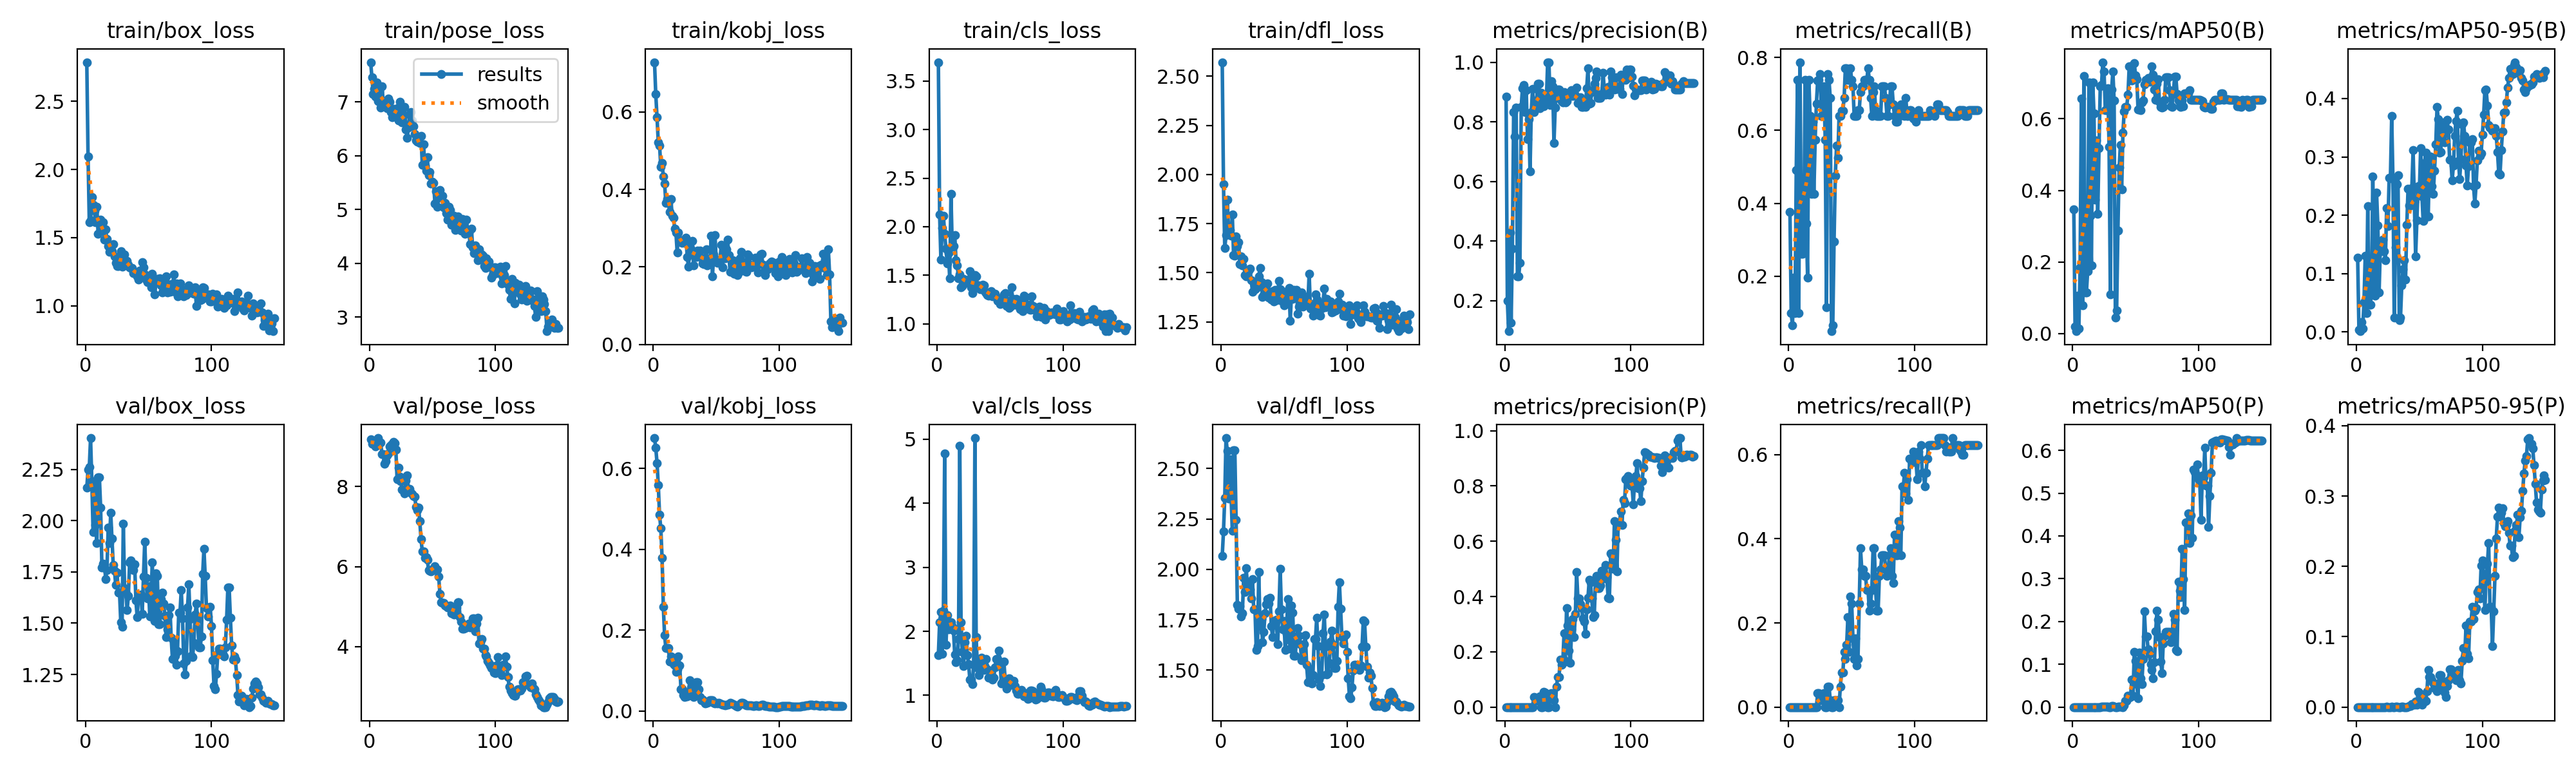

Source data for this figure (header and first rows):
epoch, time, train/box_loss, train/pose_loss, train/kobj_loss, train/cls_loss, train/dfl_loss, metrics/precision(B), metrics/recall(B), metrics/mAP50(B), metrics/mAP50-95(B), metrics/precision(P), metrics/recall(P), metrics/mAP50(P), metrics/mAP50-95(P), val/box_loss, val/pose_loss, val/kobj_loss, val/cls_loss, val/dfl_loss, lr/pg0, lr/pg1, lr/pg2
1, 6.142, 2.786, 7.741, 0.7288, 3.695, 2.572, 0.8846, 0.377, 0.3466, 0.1268, 0, 0, 0, 0, 2.161, 9.176, 0.6754, 1.633, 2.066, 0.00028, 0.00028, 0.00028
2, 9.485, 2.096, 7.458, 0.6461, 2.126, 1.952, 0.2, 0.09836, 0.01966, 0.0036, 0, 0, 0, 0, 2.25, 9.063, 0.651, 2.144, 2.189, 0.0005762, 0.0005762, 0.0005762
3, 12.75, 1.611, 7.145, 0.5861, 1.661, 1.625, 0.09756, 0.06557, 0.00634, 0.00111, 0, 0, 0, 0, 2.26, 9.121, 0.614, 2.301, 2.355, 0.0008684, 0.0008684, 0.0008684
4, 16.04, 1.627, 7.24, 0.5222, 1.986, 1.691, 0.4286, 0.1967, 0.1048, 0.01681, 0, 0, 0, 0, 2.403, 9.066, 0.5592, 1.652, 2.651, 0.001157, 0.001157, 0.001157
5, 19.29, 1.796, 7.098, 0.5141, 2.115, 1.871, 0.125, 0.09836, 0.01462, 0.00528, 0, 0, 0, 0, 2.193, 9.01, 0.486, 2.323, 2.587, 0.001441, 0.001441, 0.001441
6, 22.58, 1.741, 7.366, 0.4592, 1.926, 1.723, 0.375, 0.4918, 0.1856, 0.05057, 0, 0, 0, 0, 1.945, 9.161, 0.4519, 4.781, 2.351, 0.001721, 0.001721, 0.001721
7, 25.81, 1.698, 7.019, 0.4689, 1.772, 1.718, 0.8333, 0.7377, 0.6563, 0.1307, 0, 0, 0, 0, 2.175, 9.211, 0.3794, 1.787, 2.545, 0.001921, 0.001921, 0.001921
8, 29.24, 1.612, 7.197, 0.4339, 1.624, 1.687, 0.75, 0.09836, 0.07833, 0.0325, 0, 0, 0, 0, 1.979, 9.091, 0.2574, 2.251, 2.367, 0.001908, 0.001908, 0.001908
9, 32.53, 1.726, 6.895, 0.4152, 1.729, 1.796, 0.8488, 0.7869, 0.7203, 0.2154, 0, 0, 0, 0, 1.892, 9.096, 0.1873, 2.035, 2.193, 0.001894, 0.001894, 0.001894
10, 35.94, 1.526, 7.294, 0.3662, 1.468, 1.592, 0.2807, 0.2623, 0.115, 0.04641, 0, 0, 0, 0, 2.211, 8.802, 0.1557, 2.139, 2.591, 0.001881, 0.001881, 0.001881
11, 39.25, 1.602, 7.005, 0.3755, 2.337, 1.586, 0.2807, 0.2623, 0.115, 0.04641, 0, 0, 0, 0, 2.211, 8.802, 0.1557, 2.139, 2.591, 0.001868, 0.001868, 0.001868
12, 42.57, 1.63, 6.999, 0.366, 1.796, 1.686, 0.3269, 0.2787, 0.1735, 0.06437, 0, 0, 0, 0, 2.063, 8.564, 0.1555, 2.07, 2.246, 0.001855, 0.001855, 0.001855
13, 45.86, 1.575, 6.956, 0.3426, 1.797, 1.636, 0.8491, 0.7377, 0.7018, 0.2668, 0, 0, 0, 0, 1.772, 8.637, 0.1229, 2.008, 1.824, 0.001842, 0.001842, 0.001842
14, 49.31, 1.613, 6.889, 0.3759, 1.915, 1.654, 0.913, 0.3443, 0.3295, 0.1042, 0, 0, 0, 0, 1.792, 8.785, 0.1345, 1.636, 1.803, 0.001828, 0.001828, 0.001828
15, 52.65, 1.487, 7.064, 0.3318, 1.654, 1.544, 0.9231, 0.1967, 0.1904, 0.06251, 0, 0, 0, 0, 1.788, 8.834, 0.1312, 1.519, 1.817, 0.001815, 0.001815, 0.001815
16, 56.04, 1.561, 7.003, 0.3275, 1.6, 1.582, 0.8333, 0.7377, 0.7013, 0.2386, 0, 0, 0, 0, 1.716, 9.005, 0.1152, 1.544, 1.766, 0.001802, 0.001802, 0.001802
17, 59.45, 1.489, 6.815, 0.2991, 1.469, 1.537, 0.907, 0.6393, 0.6154, 0.1824, 0, 0, 0, 0, 1.76, 9.032, 0.1131, 1.883, 1.782, 0.001789, 0.001789, 0.001789
18, 62.82, 1.44, 6.713, 0.2892, 1.508, 1.571, 0.7429, 0.4262, 0.3736, 0.06795, 0, 0, 0, 0, 1.965, 9.071, 0.09642, 4.894, 1.957, 0.001776, 0.001776, 0.001776
19, 66.23, 1.395, 6.871, 0.2377, 1.375, 1.49, 0.8085, 0.623, 0.5396, 0.1462, 0, 0, 0, 0, 1.891, 9.123, 0.103, 2.143, 1.888, 0.001762, 0.001762, 0.001762
20, 69.6, 1.437, 6.778, 0.2885, 1.388, 1.482, 0.6341, 0.4262, 0.3345, 0.1379, 0, 0, 0, 0, 2.038, 9.082, 0.1356, 1.681, 2.006, 0.001749, 0.001749, 0.001749
21, 73, 1.402, 6.842, 0.2709, 1.46, 1.487, 0.8333, 0.5738, 0.5188, 0.1578, 0, 0, 0, 0, 1.914, 8.93, 0.1129, 1.462, 1.923, 0.001736, 0.001736, 0.001736
22, 76.39, 1.455, 6.887, 0.2662, 1.456, 1.512, 0.9113, 0.6736, 0.6907, 0.1382, 0, 0, 0, 0, 1.783, 8.174, 0.05421, 1.829, 1.903, 0.001723, 0.001723, 0.001723
23, 79.87, 1.363, 6.663, 0.2622, 1.421, 1.522, 0.8331, 0.7363, 0.6946, 0.1225, 0.03636, 0.03279, 0.00127, 0.00013, 1.755, 8.479, 0.05521, 1.934, 1.9, 0.00171, 0.00171, 0.00171
24, 83.31, 1.317, 7.01, 0.2692, 1.447, 1.463, 0.8714, 0.7377, 0.7582, 0.2124, 0.03528, 0.03279, 0.00125, 0.00025, 1.686, 8.253, 0.039, 1.631, 1.855, 0.001696, 0.001696, 0.001696
25, 86.8, 1.292, 6.7, 0.2617, 1.446, 1.405, 0.8518, 0.7541, 0.7319, 0.1813, 0.02329, 0.01639, 0.00042, 0.00012, 1.748, 8.139, 0.0354, 1.49, 1.952, 0.001683, 0.001683, 0.001683
26, 90.3, 1.291, 6.618, 0.2759, 1.544, 1.448, 0.9286, 0.6393, 0.6248, 0.2641, 0.02828, 0.01639, 0.00056, 0.00011, 1.649, 7.917, 0.03561, 1.247, 1.803, 0.00167, 0.00167, 0.00167
27, 93.79, 1.337, 6.769, 0.225, 1.378, 1.416, 0.9286, 0.6393, 0.6248, 0.2641, 0.02828, 0.01639, 0.00056, 0.00011, 1.649, 7.917, 0.03561, 1.247, 1.803, 0.001657, 0.001657, 0.001657
28, 97.33, 1.402, 6.909, 0.2006, 1.315, 1.423, 0.8461, 0.7213, 0.685, 0.3697, 0.03932, 0.03279, 0.00143, 0.00032, 1.503, 7.828, 0.04668, 1.176, 1.6, 0.001644, 0.001644, 0.001644
29, 101, 1.29, 6.488, 0.2535, 1.368, 1.456, 0.8974, 0.5738, 0.5217, 0.2615, 0, 0, 0, 0, 1.483, 8.143, 0.07627, 1.476, 1.62, 0.00163, 0.00163, 0.00163
30, 104.6, 1.359, 6.332, 0.2456, 1.503, 1.481, 0.875, 0.1148, 0.1087, 0.025, 0, 0, 0, 0, 1.986, 8.272, 0.05653, 5.018, 1.987, 0.001617, 0.001617, 0.001617
31, 108.1, 1.379, 6.521, 0.2668, 1.49, 1.523, 0.8518, 0.7541, 0.6813, 0.1454, 0.05556, 0.04918, 0.0025, 0.00055, 1.671, 7.928, 0.04633, 1.906, 1.719, 0.001604, 0.001604, 0.001604
32, 111.7, 1.317, 6.77, 0.2043, 1.398, 1.452, 0.8784, 0.7377, 0.733, 0.2536, 0.05246, 0.04918, 0.00255, 0.00054, 1.653, 7.94, 0.03406, 1.43, 1.753, 0.001591, 0.001591, 0.001591
33, 115.2, 1.332, 6.814, 0.2351, 1.398, 1.378, 0.875, 0.6885, 0.6508, 0.2688, 0.02221, 0.01639, 0.00041, 0.00012, 1.563, 7.845, 0.05053, 1.313, 1.639, 0.001578, 0.001578, 0.001578
34, 118.7, 1.301, 6.662, 0.2253, 1.358, 1.387, 1, 0.04918, 0.045, 0.02, 0, 0, 0, 0, 1.633, 7.807, 0.07188, 1.537, 1.691, 0.001564, 0.001564, 0.001564
35, 122.2, 1.283, 6.553, 0.2426, 1.373, 1.404, 1, 0.06557, 0.065, 0.0245, 0, 0, 0, 0, 1.797, 7.767, 0.07184, 1.586, 1.783, 0.001551, 0.001551, 0.001551
36, 125.6, 1.28, 6.404, 0.2319, 1.399, 1.435, 0.8571, 0.2951, 0.2884, 0.08016, 0.04762, 0.01639, 0.001, 0.0003, 1.808, 7.753, 0.05398, 1.442, 1.828, 0.001538, 0.001538, 0.001538
37, 129.1, 1.277, 6.288, 0.2431, 1.397, 1.447, 0.9355, 0.4754, 0.4638, 0.1078, 0.04953, 0.01639, 0.00094, 0.00019, 1.784, 7.491, 0.03388, 1.398, 1.853, 0.001525, 0.001525, 0.001525
38, 132.5, 1.239, 6.268, 0.2233, 1.335, 1.372, 0.9189, 0.5574, 0.5278, 0.1225, 0.04037, 0.01639, 0.00079, 8e-05, 1.76, 7.407, 0.02611, 1.457, 1.831, 0.001512, 0.001512, 0.001512
39, 136, 1.245, 6.285, 0.209, 1.313, 1.39, 0.7282, 0.5246, 0.4021, 0.08965, 0.0246, 0.01639, 0.00041, 4e-05, 1.789, 7.477, 0.02837, 1.571, 1.86, 0.001498, 0.001498, 0.001498
40, 139.4, 1.235, 6.244, 0.2077, 1.294, 1.364, 0.8478, 0.6393, 0.5617, 0.1833, 0, 0, 0, 0, 1.611, 7.132, 0.02365, 1.409, 1.719, 0.001485, 0.001485, 0.001485
41, 142.8, 1.217, 6.368, 0.2165, 1.288, 1.406, 0.907, 0.6393, 0.6207, 0.2456, 0.07471, 0.04918, 0.00423, 0.00042, 1.531, 6.688, 0.01928, 1.274, 1.663, 0.001472, 0.001472, 0.001472
42, 146.2, 1.194, 5.827, 0.2449, 1.308, 1.353, 0.9088, 0.6535, 0.6338, 0.2172, 0.1087, 0.08197, 0.01384, 0.00189, 1.627, 6.373, 0.01968, 1.275, 1.745, 0.001459, 0.001459, 0.001459
43, 149.6, 1.261, 6.211, 0.2045, 1.336, 1.412, 0.9088, 0.6535, 0.6338, 0.2172, 0.1087, 0.08197, 0.01384, 0.00189, 1.627, 6.373, 0.01968, 1.275, 1.745, 0.001446, 0.001446, 0.001446
44, 153.1, 1.254, 5.822, 0.2202, 1.28, 1.361, 0.875, 0.6885, 0.6674, 0.2461, 0.1713, 0.1311, 0.02673, 0.00423, 1.638, 6.214, 0.02164, 1.245, 1.749, 0.001432, 0.001432, 0.001432
45, 156.5, 1.318, 5.726, 0.2078, 1.312, 1.397, 0.8704, 0.7705, 0.7472, 0.3112, 0.1535, 0.1148, 0.02187, 0.00391, 1.546, 6.236, 0.02659, 1.277, 1.628, 0.001419, 0.001419, 0.001419
46, 159.9, 1.284, 5.97, 0.2804, 1.311, 1.459, 0.8647, 0.7705, 0.7468, 0.223, 0.1607, 0.1475, 0.02417, 0.00341, 1.728, 6.164, 0.02721, 1.439, 1.791, 0.001406, 0.001406, 0.001406
47, 163.4, 1.229, 5.638, 0.1764, 1.276, 1.417, 0.9, 0.7377, 0.7063, 0.1295, 0.2664, 0.2131, 0.06353, 0.00773, 1.898, 5.912, 0.02627, 1.567, 2.001, 0.001393, 0.001393, 0.001393
48, 166.9, 1.193, 5.703, 0.2325, 1.238, 1.356, 0.8654, 0.7377, 0.7215, 0.1914, 0.168, 0.1311, 0.02698, 0.00312, 1.721, 5.895, 0.02082, 1.57, 1.801, 0.00138, 0.00138, 0.00138
49, 170.3, 1.174, 5.488, 0.2825, 1.239, 1.384, 0.8704, 0.7705, 0.7565, 0.2495, 0.3584, 0.2623, 0.1286, 0.02192, 1.622, 5.881, 0.01906, 1.694, 1.704, 0.001366, 0.001366, 0.001366
50, 173.8, 1.173, 5.522, 0.2185, 1.201, 1.336, 0.8823, 0.7377, 0.7208, 0.2411, 0.2941, 0.2459, 0.1077, 0.02014, 1.68, 5.923, 0.01952, 1.518, 1.745, 0.001353, 0.001353, 0.001353
51, 177.3, 1.181, 5.495, 0.2104, 1.229, 1.358, 0.898, 0.7213, 0.7105, 0.3154, 0.2041, 0.1639, 0.05381, 0.01102, 1.533, 5.906, 0.01947, 1.184, 1.601, 0.00134, 0.00134, 0.00134
52, 180.7, 1.134, 5.117, 0.2132, 1.234, 1.358, 0.8864, 0.6393, 0.6253, 0.2326, 0.1591, 0.1148, 0.0205, 0.00324, 1.623, 6.014, 0.01964, 1.217, 1.679, 0.001327, 0.001327, 0.001327
53, 184.2, 1.234, 5.335, 0.2177, 1.302, 1.41, 0.907, 0.6393, 0.6257, 0.1897, 0.2816, 0.1639, 0.1268, 0.01368, 1.796, 5.918, 0.01885, 1.523, 1.852, 0.001314, 0.001314, 0.001314
54, 187.7, 1.202, 5.05, 0.2581, 1.314, 1.423, 0.8864, 0.6393, 0.6243, 0.2896, 0.3183, 0.09836, 0.0668, 0.00766, 1.554, 5.934, 0.01735, 1.255, 1.653, 0.0013, 0.0013, 0.0013
55, 191.2, 1.085, 5.216, 0.1998, 1.184, 1.255, 0.8889, 0.6557, 0.6455, 0.3069, 0.2532, 0.1148, 0.05324, 0.00867, 1.512, 5.749, 0.01556, 1.106, 1.608, 0.001287, 0.001287, 0.001287
56, 194.7, 1.183, 5.362, 0.2324, 1.238, 1.396, 0.8889, 0.6557, 0.652, 0.1977, 0.3381, 0.2459, 0.1125, 0.02266, 1.743, 5.315, 0.01489, 1.255, 1.821, 0.001274, 0.001274, 0.001274
57, 198.2, 1.198, 5.223, 0.2231, 1.166, 1.368, 0.9149, 0.7049, 0.6968, 0.1979, 0.4894, 0.377, 0.2242, 0.05279, 1.731, 5.106, 0.01462, 1.268, 1.785, 0.001261, 0.001261, 0.001261
58, 201.7, 1.181, 5.257, 0.2465, 1.179, 1.412, 0.863, 0.7213, 0.7091, 0.3011, 0.3922, 0.3279, 0.1648, 0.04272, 1.495, 5.097, 0.01594, 1.17, 1.571, 0.001248, 0.001248, 0.001248
59, 205.2, 1.201, 5.038, 0.2707, 1.373, 1.399, 0.863, 0.7213, 0.7091, 0.3011, 0.3922, 0.3279, 0.1648, 0.04272, 1.495, 5.097, 0.01594, 1.17, 1.571, 0.001234, 0.001234, 0.001234
60, 208.6, 1.148, 5.125, 0.2314, 1.253, 1.414, 0.8823, 0.7377, 0.7143, 0.2498, 0.3725, 0.3115, 0.1355, 0.0384, 1.618, 5.031, 0.01779, 1.218, 1.668, 0.001221, 0.001221, 0.001221
... 90 more rows
